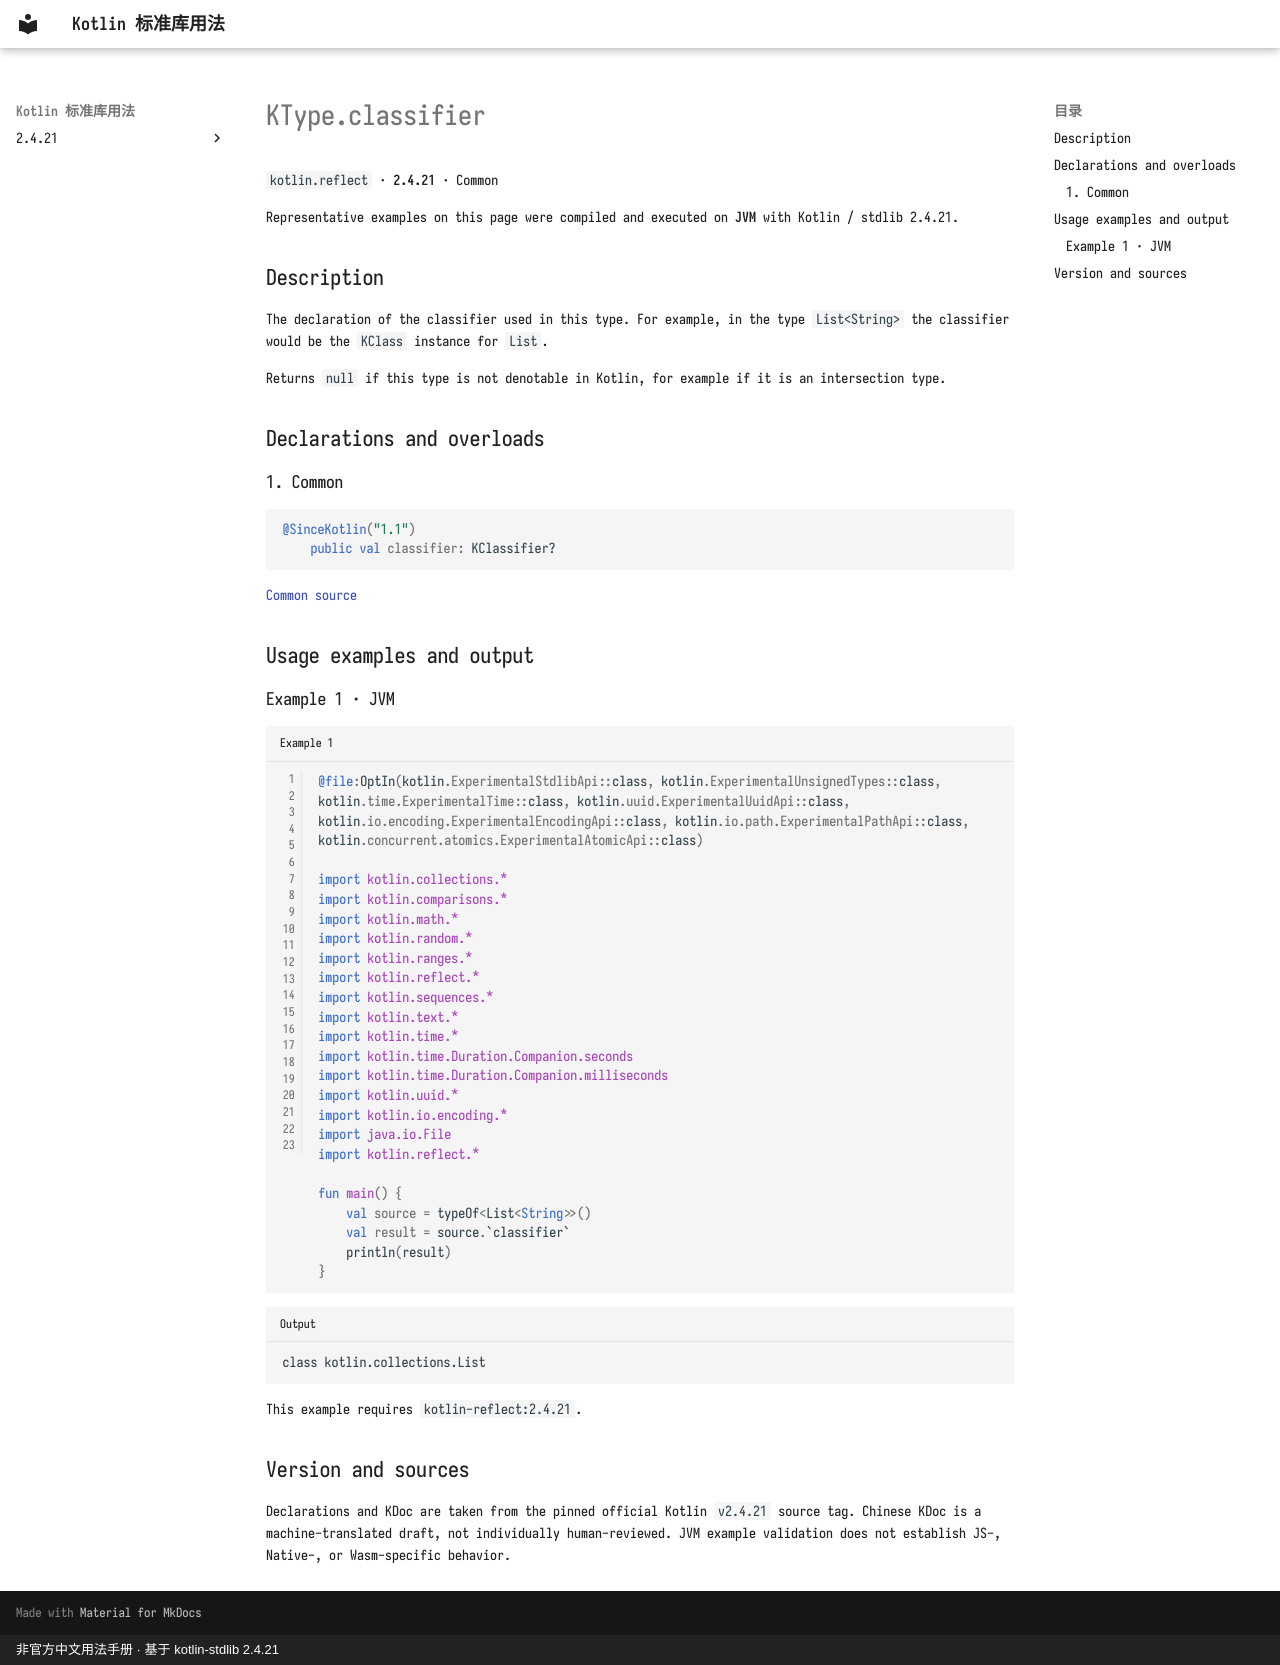

repository: oooooooko/kotlin-stdlib-docs · page: en/api/kotlin.reflect/ktype-classifier--938919a2/index.html · generator: mkdocs · copyright: 非官方中文用法手册 · 基于 kotlin-stdlib 2.4.21

# KType.classifier

`kotlin.reflect` · **2.4.21** · Common

Representative examples on this page were compiled and executed on **JVM** with Kotlin / stdlib 2.4.21.

## Description

The declaration of the classifier used in this type.
For example, in the type `List<String>` the classifier would be the `KClass` instance for `List`.

Returns `null` if this type is not denotable in Kotlin, for example if it is an intersection type.

## Declarations and overloads

### 1. Common

```kotlin
@SinceKotlin("1.1")
    public val classifier: KClassifier?
```

[Common source](https://github.com/JetBrains/kotlin/blob/v2.4.21/libraries/stdlib/src/kotlin/reflect/KType.kt#L15)

## Usage examples and output

### Example 1 · JVM

```kotlin title="Example 1" linenums="1"
@file:OptIn(kotlin.ExperimentalStdlibApi::class, kotlin.ExperimentalUnsignedTypes::class, kotlin.time.ExperimentalTime::class, kotlin.uuid.ExperimentalUuidApi::class, kotlin.io.encoding.ExperimentalEncodingApi::class, kotlin.io.path.ExperimentalPathApi::class, kotlin.concurrent.atomics.ExperimentalAtomicApi::class)

import kotlin.collections.*
import kotlin.comparisons.*
import kotlin.math.*
import kotlin.random.*
import kotlin.ranges.*
import kotlin.reflect.*
import kotlin.sequences.*
import kotlin.text.*
import kotlin.time.*
import kotlin.time.Duration.Companion.seconds
import kotlin.time.Duration.Companion.milliseconds
import kotlin.uuid.*
import kotlin.io.encoding.*
import java.io.File
import kotlin.reflect.*

fun main() {
    val source = typeOf<List<String>>()
    val result = source.`classifier`
    println(result)
}
```

```text title="Output"
class kotlin.collections.List
```

This example requires `kotlin-reflect:2.4.21`.

## Version and sources

Declarations and KDoc are taken from the pinned official Kotlin `v2.4.21` source tag. Chinese KDoc is a machine-translated draft, not individually human-reviewed. JVM example validation does not establish JS-, Native-, or Wasm-specific behavior.
